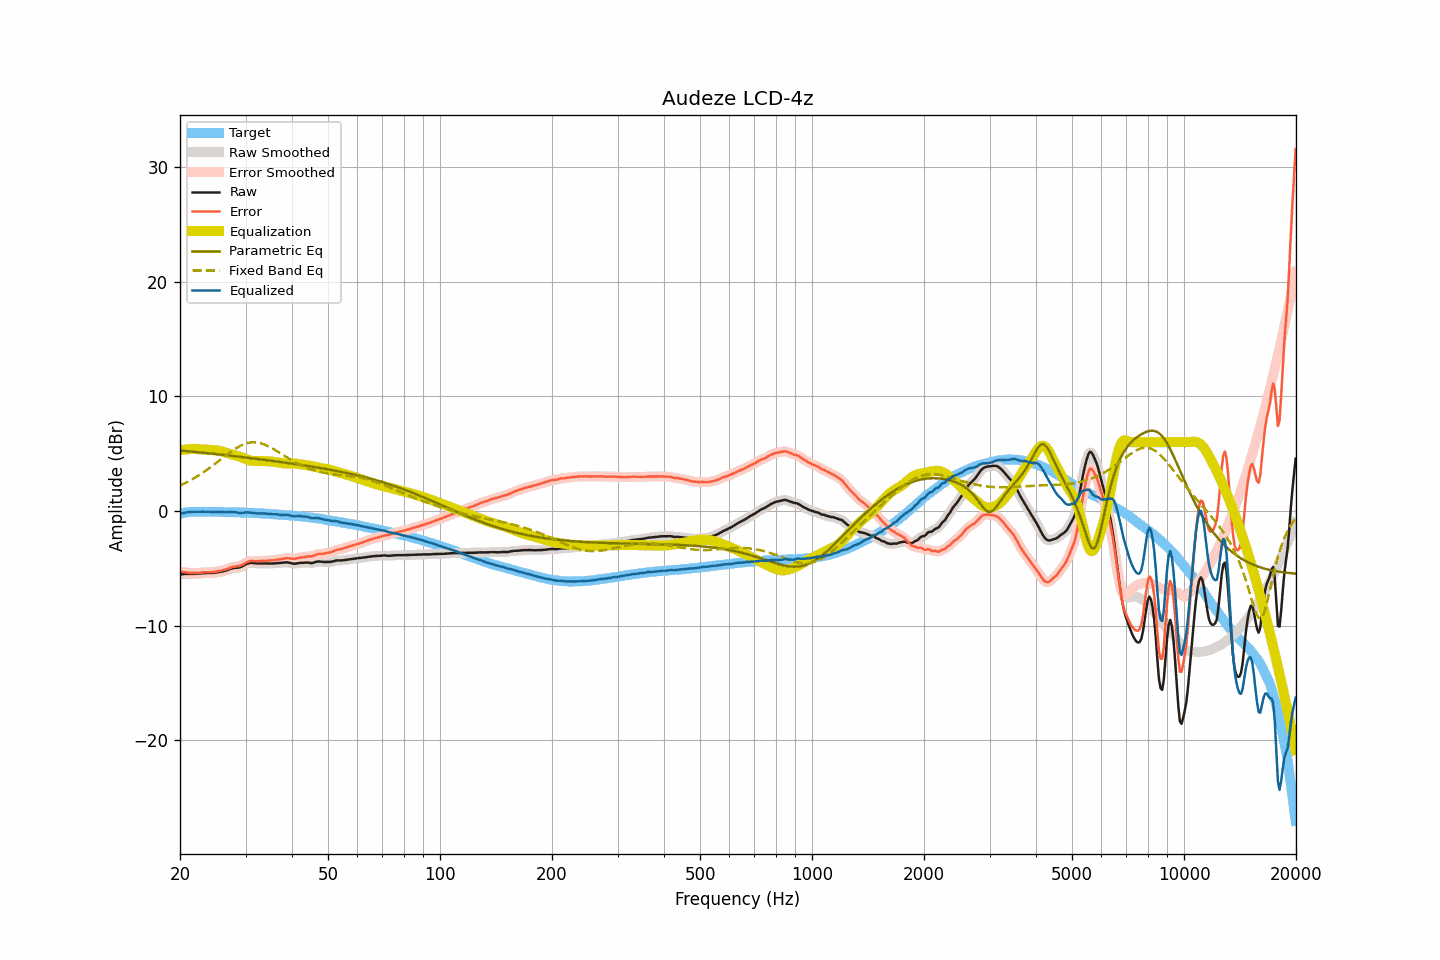

Data behind this chart, as committed beside it:
frequency, raw, smoothed, error, error_smoothed, equalization, parametric_eq, fixed_band_eq, equalized_raw, equalized_smoothed, target
20.00, -5.51, -5.52, -5.28, -5.28, 5.27, 5.27, 2.22, -0.24, -0.24, -0.23
20.20, -5.51, -5.51, -5.31, -5.30, 5.30, 5.26, 2.29, -0.21, -0.20, -0.20
20.40, -5.50, -5.50, -5.33, -5.32, 5.33, 5.25, 2.35, -0.17, -0.17, -0.17
20.61, -5.49, -5.49, -5.34, -5.34, 5.35, 5.23, 2.42, -0.14, -0.14, -0.15
20.81, -5.48, -5.49, -5.36, -5.36, 5.37, 5.22, 2.49, -0.11, -0.11, -0.12
21.02, -5.48, -5.48, -5.39, -5.38, 5.39, 5.21, 2.57, -0.10, -0.10, -0.10
21.23, -5.48, -5.48, -5.40, -5.40, 5.40, 5.20, 2.64, -0.09, -0.08, -0.09
21.44, -5.48, -5.48, -5.41, -5.41, 5.41, 5.18, 2.72, -0.08, -0.08, -0.08
21.66, -5.48, -5.48, -5.42, -5.41, 5.41, 5.17, 2.80, -0.07, -0.07, -0.07
21.87, -5.48, -5.48, -5.41, -5.42, 5.41, 5.16, 2.88, -0.07, -0.07, -0.07
22.09, -5.47, -5.47, -5.41, -5.41, 5.41, 5.14, 2.96, -0.07, -0.07, -0.06
22.31, -5.46, -5.46, -5.40, -5.40, 5.40, 5.13, 3.05, -0.06, -0.06, -0.06
22.54, -5.45, -5.45, -5.39, -5.39, 5.39, 5.11, 3.14, -0.07, -0.06, -0.06
22.76, -5.43, -5.43, -5.37, -5.37, 5.37, 5.10, 3.23, -0.06, -0.06, -0.06
22.99, -5.42, -5.42, -5.35, -5.36, 5.36, 5.09, 3.32, -0.06, -0.06, -0.07
23.22, -5.41, -5.41, -5.34, -5.34, 5.35, 5.07, 3.42, -0.06, -0.06, -0.07
23.45, -5.41, -5.41, -5.34, -5.33, 5.35, 5.06, 3.51, -0.07, -0.06, -0.07
23.69, -5.40, -5.41, -5.33, -5.33, 5.34, 5.04, 3.61, -0.06, -0.07, -0.07
23.92, -5.40, -5.40, -5.33, -5.33, 5.33, 5.03, 3.71, -0.07, -0.07, -0.07
24.16, -5.40, -5.40, -5.34, -5.33, 5.33, 5.01, 3.81, -0.08, -0.07, -0.06
24.40, -5.39, -5.40, -5.33, -5.33, 5.32, 5.00, 3.92, -0.07, -0.08, -0.07
24.65, -5.39, -5.39, -5.32, -5.31, 5.31, 4.98, 4.02, -0.08, -0.08, -0.08
24.89, -5.37, -5.37, -5.29, -5.30, 5.30, 4.97, 4.13, -0.08, -0.08, -0.08
25.14, -5.35, -5.35, -5.27, -5.28, 5.28, 4.95, 4.24, -0.07, -0.08, -0.08
25.39, -5.33, -5.33, -5.25, -5.25, 5.25, 4.94, 4.35, -0.08, -0.08, -0.08
25.65, -5.31, -5.31, -5.23, -5.23, 5.23, 4.92, 4.46, -0.09, -0.08, -0.08
25.91, -5.28, -5.28, -5.19, -5.20, 5.19, 4.91, 4.57, -0.09, -0.09, -0.09
26.16, -5.25, -5.25, -5.16, -5.16, 5.15, 4.89, 4.68, -0.10, -0.10, -0.09
26.43, -5.21, -5.21, -5.12, -5.12, 5.11, 4.88, 4.79, -0.10, -0.10, -0.09
26.69, -5.17, -5.17, -5.08, -5.07, 5.06, 4.86, 4.89, -0.11, -0.10, -0.09
26.96, -5.11, -5.12, -5.02, -5.02, 5.02, 4.84, 5.00, -0.09, -0.10, -0.10
27.23, -5.06, -5.06, -4.97, -4.97, 4.98, 4.83, 5.10, -0.09, -0.09, -0.10
27.50, -5.02, -5.02, -4.92, -4.92, 4.94, 4.81, 5.20, -0.08, -0.08, -0.10
27.77, -4.98, -4.99, -4.87, -4.88, 4.90, 4.80, 5.30, -0.08, -0.08, -0.11
28.05, -4.96, -4.97, -4.85, -4.85, 4.87, 4.78, 5.39, -0.09, -0.09, -0.11
28.33, -4.95, -4.95, -4.83, -4.83, 4.84, 4.76, 5.48, -0.12, -0.12, -0.12
28.62, -4.94, -4.94, -4.82, -4.82, 4.80, 4.75, 5.57, -0.15, -0.15, -0.12
28.90, -4.92, -4.92, -4.80, -4.79, 4.75, 4.73, 5.64, -0.17, -0.17, -0.13
29.19, -4.87, -4.87, -4.73, -4.74, 4.70, 4.71, 5.72, -0.17, -0.17, -0.14
29.48, -4.80, -4.80, -4.67, -4.67, 4.64, 4.70, 5.78, -0.16, -0.16, -0.13
29.78, -4.72, -4.72, -4.58, -4.58, 4.58, 4.68, 5.84, -0.14, -0.14, -0.14
30.08, -4.64, -4.65, -4.50, -4.50, 4.52, 4.66, 5.88, -0.12, -0.12, -0.14
30.38, -4.58, -4.59, -4.43, -4.44, 4.47, 4.65, 5.92, -0.11, -0.12, -0.15
30.68, -4.55, -4.55, -4.40, -4.39, 4.42, 4.63, 5.95, -0.13, -0.13, -0.16
30.99, -4.53, -4.53, -4.36, -4.37, 4.39, 4.61, 5.97, -0.14, -0.14, -0.17
31.30, -4.53, -4.53, -4.36, -4.36, 4.37, 4.59, 5.98, -0.16, -0.16, -0.17
31.61, -4.54, -4.54, -4.37, -4.37, 4.36, 4.58, 5.99, -0.18, -0.18, -0.17
31.93, -4.56, -4.56, -4.38, -4.37, 4.36, 4.56, 5.98, -0.20, -0.20, -0.19
32.24, -4.57, -4.57, -4.37, -4.38, 4.36, 4.54, 5.97, -0.21, -0.21, -0.20
32.57, -4.57, -4.57, -4.37, -4.37, 4.36, 4.52, 5.94, -0.21, -0.21, -0.20
32.89, -4.57, -4.57, -4.37, -4.37, 4.36, 4.51, 5.91, -0.21, -0.21, -0.20
33.22, -4.57, -4.57, -4.36, -4.36, 4.36, 4.49, 5.87, -0.21, -0.21, -0.22
33.55, -4.57, -4.57, -4.35, -4.35, 4.36, 4.47, 5.82, -0.22, -0.22, -0.22
33.89, -4.57, -4.57, -4.34, -4.34, 4.35, 4.45, 5.77, -0.22, -0.22, -0.23
34.23, -4.57, -4.58, -4.34, -4.34, 4.34, 4.43, 5.71, -0.23, -0.23, -0.23
34.57, -4.58, -4.58, -4.33, -4.33, 4.33, 4.41, 5.64, -0.25, -0.25, -0.25
34.92, -4.58, -4.58, -4.32, -4.33, 4.32, 4.40, 5.57, -0.26, -0.26, -0.26
35.27, -4.58, -4.58, -4.32, -4.31, 4.31, 4.38, 5.49, -0.28, -0.28, -0.26
35.62, -4.57, -4.57, -4.29, -4.29, 4.29, 4.36, 5.41, -0.28, -0.28, -0.28
35.97, -4.56, -4.56, -4.27, -4.27, 4.27, 4.34, 5.33, -0.29, -0.29, -0.29
... 635 more rows
